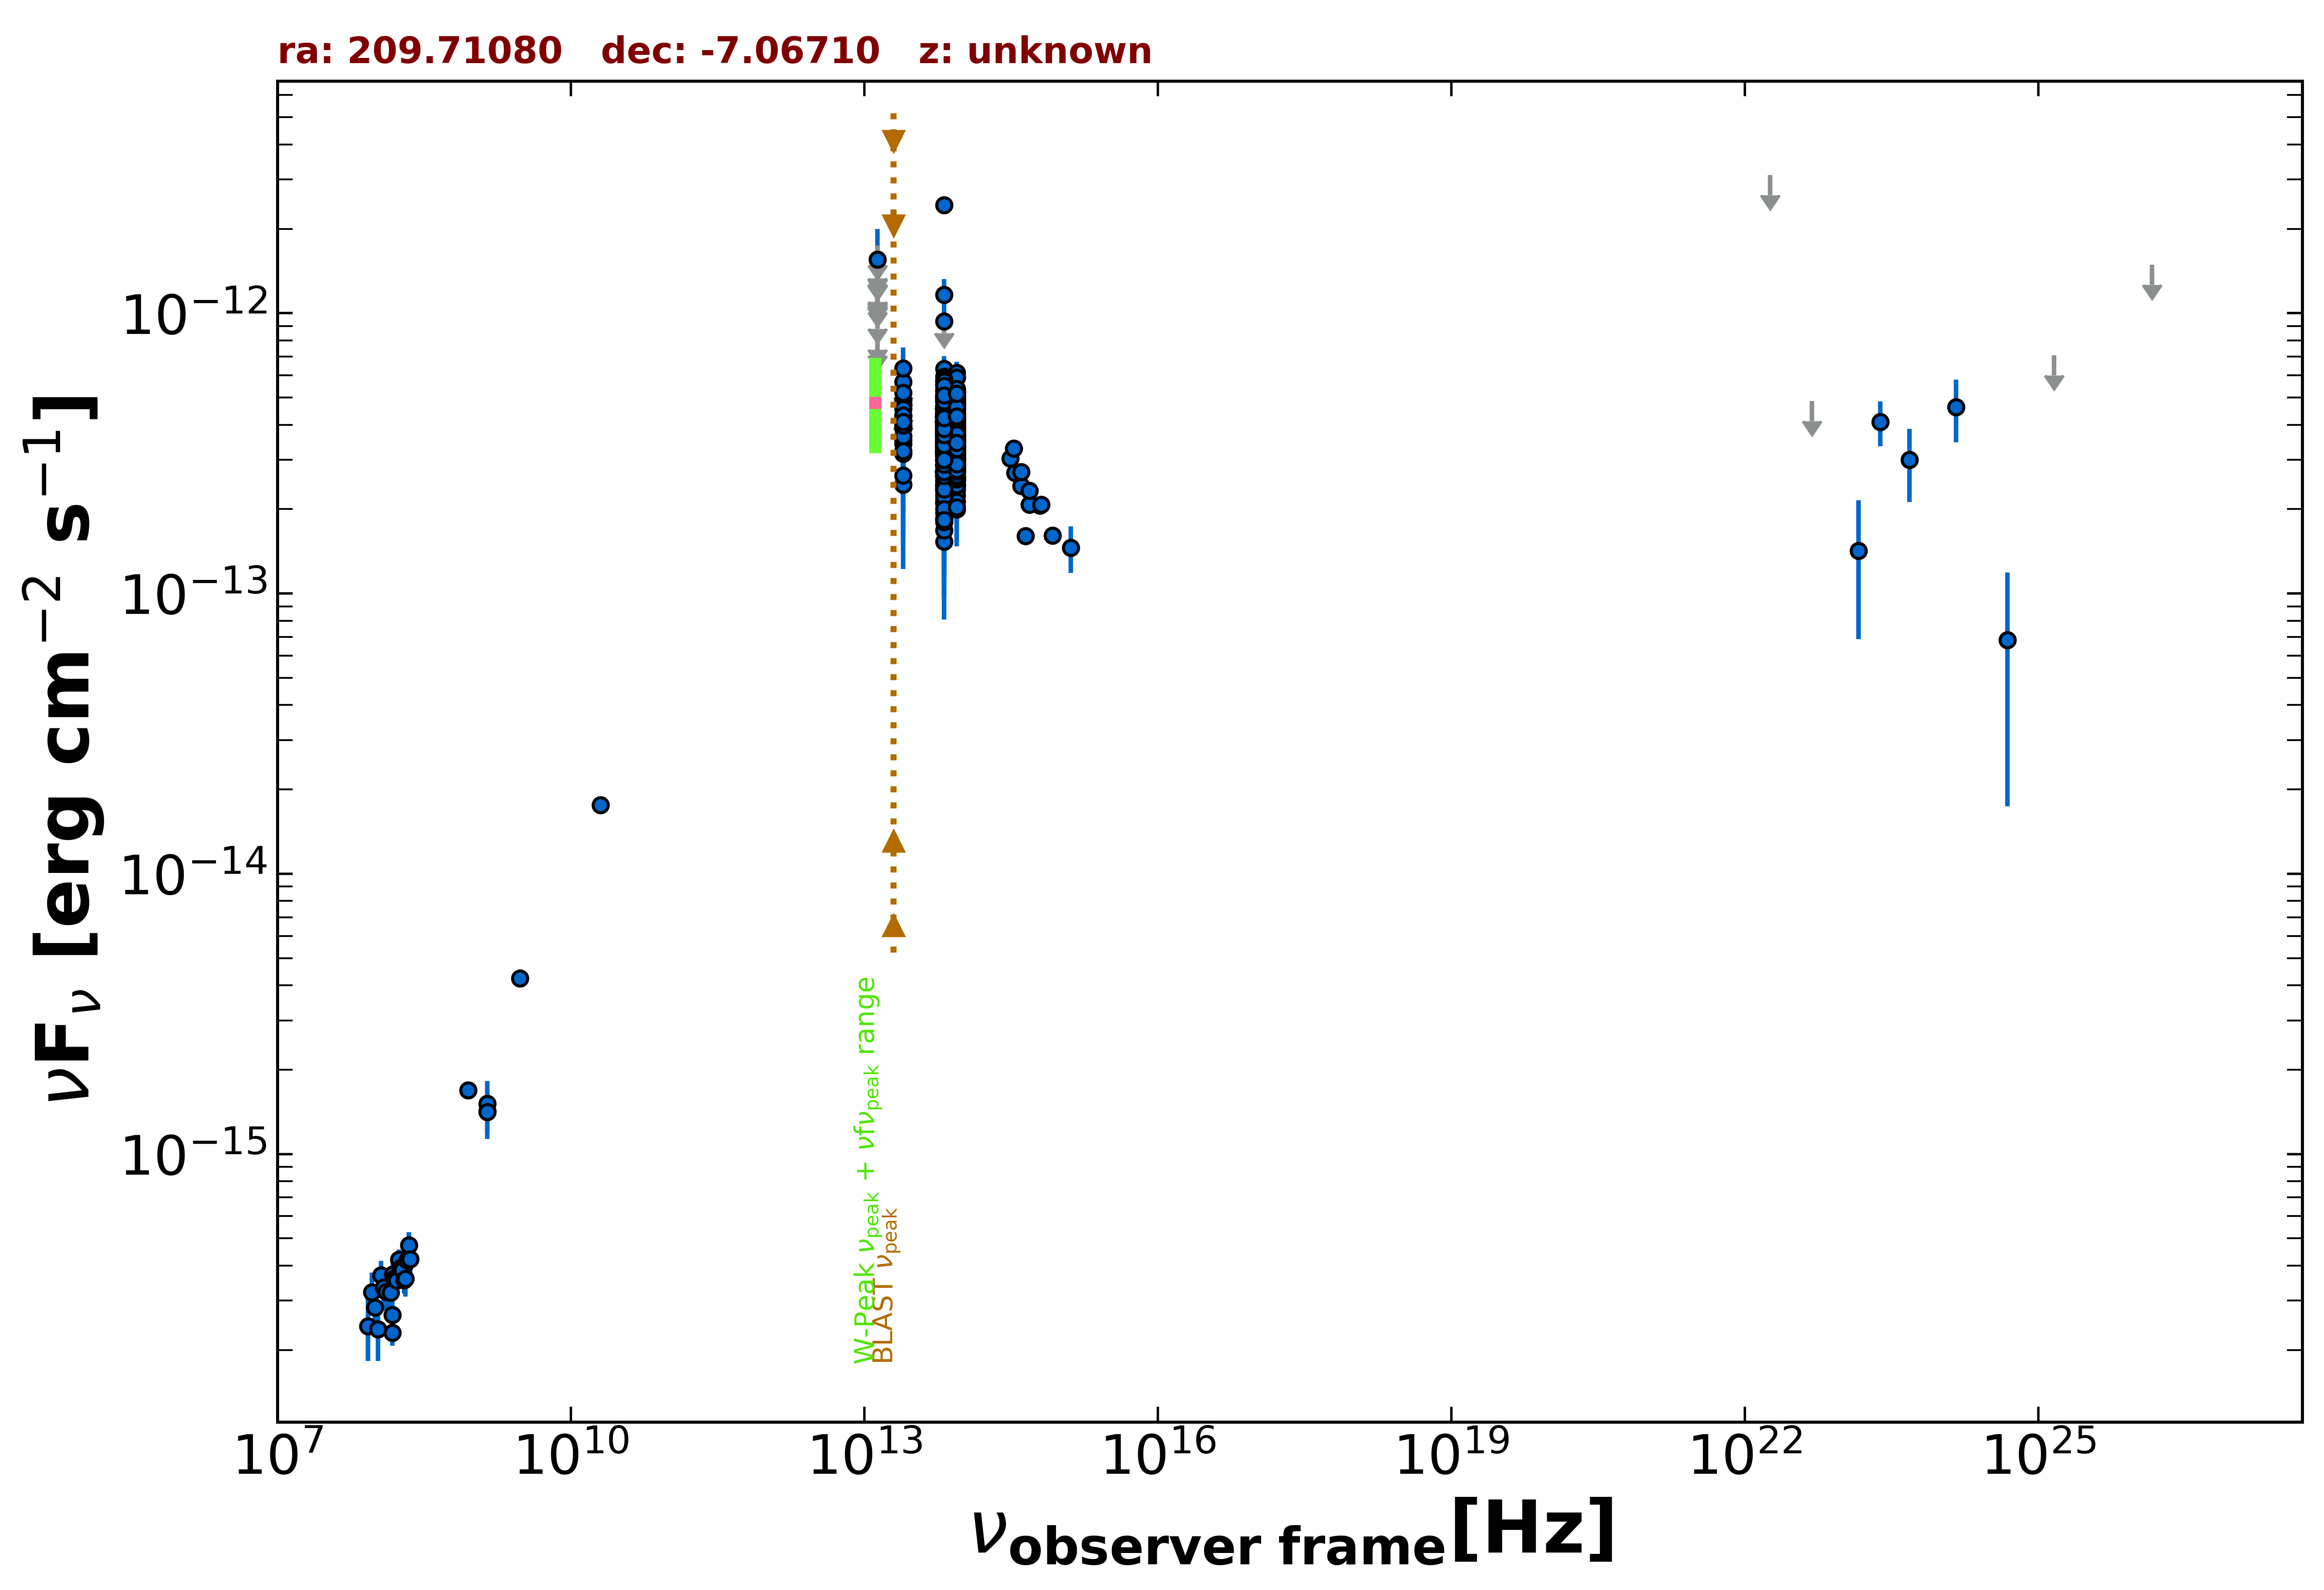

The file beside this chart, header and first rows:
freq., flux, err_flux, MJD_start, MJD_end, flag, catalog, reference
1.400e+09, 1.421e-15, 2.000e-18, 55000, 55000, , FIRST, White et al. 1997  ApJ  475 479
8.870e+08, 1.689e-15, 1.225e-16, 55000, 55000, , RACS, Hale et al. 2021  PASA  38  e058
3.000e+09, 4.236e-15, 2.200e-17, 55000, 55000, , VLASSQL, Gordon et al. 2021  ApJS  255  30
1.500e+08, 2.305e-16, 2.370e-17, 55000, 55000, , TGSS150, Intema et al. 2017  A&A  598  A781
2.000e+10, 1.760e-14, 8.000e-16, 55000, 55000, , AT20G, Murphy et al. 2010  MNRAS  402  2403
8.817e+13, 3.867e-13, 2.750e-15, 55000, 55000, , UNWISE, Schlafly et al. 2019  ApJS  240  30
6.517e+13, 3.794e-13, 4.250e-15, 55000, 55000, , UNWISE, Schlafly et al. 2019  ApJS  240  30
8.817e+13, 4.704e-13, 1.215e-14, 55000, 55000, , WISE, Wright et al. 2010  AJ  140  1868
6.517e+13, 4.616e-13, 1.360e-14, 55000, 55000, , WISE, Wright et al. 2010  AJ  140  1868
2.498e+13, 3.933e-13, 3.335e-14, 55000, 55000, , WISE, Wright et al. 2010  AJ  140  1868
1.363e+13, 6.143e-13, 1.029e-13, 55000, 55000, , WISE, Wright et al. 2010  AJ  140  1868
8.817e+13, 3.542e-13, 3.140e-14, 56679, 56679, , NEOWISE, Mainzer et al. 2014  ApJ  792  30
6.517e+13, 6.342e-13, 6.790e-14, 56679, 56679, , NEOWISE, Mainzer et al. 2014  ApJ  792  30
8.817e+13, 3.506e-13, 3.855e-14, 56678, 56678, , NEOWISE, Mainzer et al. 2014  ApJ  792  30
6.517e+13, 3.372e-13, 5.050e-14, 56678, 56678, , NEOWISE, Mainzer et al. 2014  ApJ  792  30
8.817e+13, 3.213e-13, 2.755e-14, 56679, 56679, , NEOWISE, Mainzer et al. 2014  ApJ  792  30
6.517e+13, 2.711e-13, 4.820e-14, 56679, 56679, , NEOWISE, Mainzer et al. 2014  ApJ  792  30
8.817e+13, 4.342e-13, 2.800e-14, 56678, 56678, , NEOWISE, Mainzer et al. 2014  ApJ  792  30
6.517e+13, 3.889e-13, 6.150e-14, 56678, 56678, , NEOWISE, Mainzer et al. 2014  ApJ  792  30
8.817e+13, 3.327e-13, 3.470e-14, 56679, 56679, , NEOWISE, Mainzer et al. 2014  ApJ  792  30
6.517e+13, 4.629e-13, 4.870e-14, 56679, 56679, , NEOWISE, Mainzer et al. 2014  ApJ  792  30
8.817e+13, 5.366e-13, 3.460e-14, 56679, 56679, , NEOWISE, Mainzer et al. 2014  ApJ  792  30
6.517e+13, 5.237e-13, 6.965e-14, 56679, 56679, , NEOWISE, Mainzer et al. 2014  ApJ  792  30
8.817e+13, 2.919e-13, 2.640e-14, 56679, 56679, , NEOWISE, Mainzer et al. 2014  ApJ  792  30
6.517e+13, 2.548e-13, 6.695e-14, 56679, 56679, , NEOWISE, Mainzer et al. 2014  ApJ  792  30
8.817e+13, 2.747e-13, 2.735e-14, 56679, 56679, , NEOWISE, Mainzer et al. 2014  ApJ  792  30
6.517e+13, 3.115e-13, 5.360e-14, 56679, 56679, , NEOWISE, Mainzer et al. 2014  ApJ  792  30
8.817e+13, 2.874e-13, 2.595e-14, 56679, 56679, , NEOWISE, Mainzer et al. 2014  ApJ  792  30
6.517e+13, 2.254e-13, 5.365e-14, 56679, 56679, , NEOWISE, Mainzer et al. 2014  ApJ  792  30
8.817e+13, 2.366e-13, 2.555e-14, 56679, 56679, , NEOWISE, Mainzer et al. 2014  ApJ  792  30
6.517e+13, 2.372e-13, 5.195e-14, 56679, 56679, , NEOWISE, Mainzer et al. 2014  ApJ  792  30
8.817e+13, 2.437e-13, 3.015e-14, 58664, 58664, , NEOWISE, Mainzer et al. 2014  ApJ  792  30
6.517e+13, 2.880e-13, 4.555e-14, 58664, 58664, , NEOWISE, Mainzer et al. 2014  ApJ  792  30
8.817e+13, 2.521e-13, 2.980e-14, 58664, 58664, , NEOWISE, Mainzer et al. 2014  ApJ  792  30
6.517e+13, 2.766e-13, 4.890e-14, 58664, 58664, , NEOWISE, Mainzer et al. 2014  ApJ  792  30
8.817e+13, 3.336e-13, 3.295e-14, 58664, 58664, , NEOWISE, Mainzer et al. 2014  ApJ  792  30
6.517e+13, 3.372e-13, 4.110e-14, 58664, 58664, , NEOWISE, Mainzer et al. 2014  ApJ  792  30
8.817e+13, 2.587e-13, 2.650e-14, 58664, 58664, , NEOWISE, Mainzer et al. 2014  ApJ  792  30
6.517e+13, 2.846e-13, 5.165e-14, 58664, 58664, , NEOWISE, Mainzer et al. 2014  ApJ  792  30
8.817e+13, 3.275e-13, 2.840e-14, 58664, 58664, , NEOWISE, Mainzer et al. 2014  ApJ  792  30
6.517e+13, 3.158e-13, 4.875e-14, 58664, 58664, , NEOWISE, Mainzer et al. 2014  ApJ  792  30
8.817e+13, 2.858e-13, 2.740e-14, 58664, 58664, , NEOWISE, Mainzer et al. 2014  ApJ  792  30
6.517e+13, 2.681e-13, 4.390e-14, 58664, 58664, , NEOWISE, Mainzer et al. 2014  ApJ  792  30
8.817e+13, 2.573e-13, 2.395e-14, 58664, 58664, , NEOWISE, Mainzer et al. 2014  ApJ  792  30
6.517e+13, 3.208e-13, 4.415e-14, 58664, 58664, , NEOWISE, Mainzer et al. 2014  ApJ  792  30
8.817e+13, 3.148e-13, 5.270e-14, 58665, 58665, , NEOWISE, Mainzer et al. 2014  ApJ  792  30
6.517e+13, 2.994e-13, 3.900e-14, 58665, 58665, , NEOWISE, Mainzer et al. 2014  ApJ  792  30
8.817e+13, 4.212e-13, 3.300e-14, 58665, 58665, , NEOWISE, Mainzer et al. 2014  ApJ  792  30
6.517e+13, 2.688e-13, 4.200e-14, 58665, 58665, , NEOWISE, Mainzer et al. 2014  ApJ  792  30
8.817e+13, 2.540e-13, 2.530e-14, 58665, 58665, , NEOWISE, Mainzer et al. 2014  ApJ  792  30
6.517e+13, 3.052e-13, 4.800e-14, 58665, 58665, , NEOWISE, Mainzer et al. 2014  ApJ  792  30
8.817e+13, 2.739e-13, 3.975e-14, 57772, 57772, , NEOWISE, Mainzer et al. 2014  ApJ  792  30
6.517e+13, 3.397e-13, 9.930e-14, 57772, 57772, , NEOWISE, Mainzer et al. 2014  ApJ  792  30
8.817e+13, 3.743e-13, 3.420e-14, 57772, 57772, , NEOWISE, Mainzer et al. 2014  ApJ  792  30
6.517e+13, 3.185e-13, 8.215e-14, 57772, 57772, , NEOWISE, Mainzer et al. 2014  ApJ  792  30
8.817e+13, 3.105e-13, 3.005e-14, 57772, 57772, , NEOWISE, Mainzer et al. 2014  ApJ  792  30
6.517e+13, 2.537e-13, 1.021e-13, 57772, 57772, , NEOWISE, Mainzer et al. 2014  ApJ  792  30
8.817e+13, 3.449e-13, 2.765e-14, 57775, 57775, , NEOWISE, Mainzer et al. 2014  ApJ  792  30
6.517e+13, 3.141e-13, 5.025e-14, 57775, 57775, , NEOWISE, Mainzer et al. 2014  ApJ  792  30
8.817e+13, 4.018e-13, 5.120e-14, 57772, 57772, , NEOWISE, Mainzer et al. 2014  ApJ  792  30
... 572 more rows
